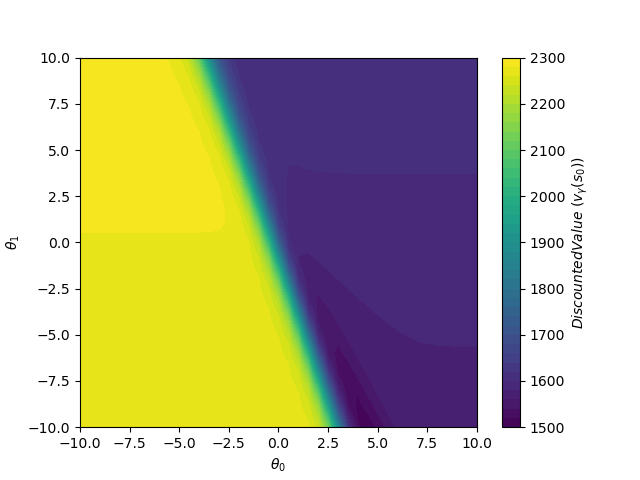

The table this chart was drawn from, first rows:
theta0, theta1, value
-10.0, -10.0, 2270
-9.5, -10.0, 2270
-9.0, -10.0, 2270
-8.5, -10.0, 2270
-8.0, -10.0, 2270
-7.5, -10.0, 2270
-7.0, -10.0, 2270
-6.5, -10.0, 2270
-6.0, -10.0, 2270
-5.5, -10.0, 2270
-5.0, -10.0, 2270
-4.5, -10.0, 2270
-4.0, -10.0, 2270
-3.5, -10.0, 2270
-3.0, -10.0, 2270
-2.5, -10.0, 2270
-2.0, -10.0, 2270
-1.5, -10.0, 2270
-1.0, -10.0, 2270
-0.5, -10.0, 2270
0.0, -10.0, 2269
0.5, -10.0, 2269
1.0, -10.0, 2268
1.5, -10.0, 2263
2.0, -10.0, 2237
2.5, -10.0, 2129
3.0, -10.0, 1868
3.5, -10.0, 1622
4.0, -10.0, 1524
4.5, -10.0, 1508
5.0, -10.0, 1522
5.5, -10.0, 1546
6.0, -10.0, 1564
6.5, -10.0, 1573
7.0, -10.0, 1577
7.5, -10.0, 1579
8.0, -10.0, 1580
8.5, -10.0, 1580
9.0, -10.0, 1580
9.5, -10.0, 1580
10.0, -10.0, 1580
-10.0, -9.5, 2270
-9.5, -9.5, 2270
-9.0, -9.5, 2270
-8.5, -9.5, 2270
-8.0, -9.5, 2270
-7.5, -9.5, 2270
-7.0, -9.5, 2270
-6.5, -9.5, 2270
-6.0, -9.5, 2270
-5.5, -9.5, 2270
-5.0, -9.5, 2270
-4.5, -9.5, 2270
-4.0, -9.5, 2270
-3.5, -9.5, 2270
-3.0, -9.5, 2270
-2.5, -9.5, 2270
-2.0, -9.5, 2270
-1.5, -9.5, 2270
-1.0, -9.5, 2270
... 1,621 more rows
